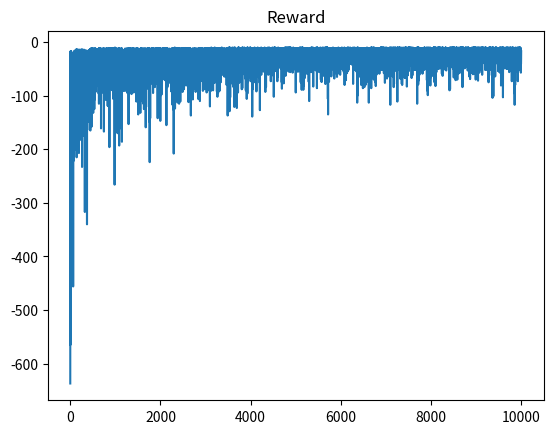
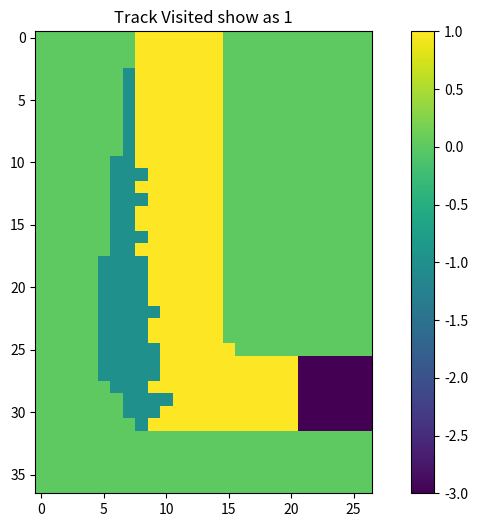

The matplotlib source for these figures, in order:
import numpy as np
import random
import matplotlib.pyplot as plt

Reward = -1
Gamma = 1
n_episodes = 10000
noise_prob = 0.1

# number of race track rows and columns
margin = 5
rows, cols = 32 + margin, margin + 17 + margin # 37, 27

Track = np.zeros((rows, cols))
Track[0, 8:15] = 2  # start line
start_line = list(range(8,15))
Track[1:4, 8:15] = 1
Track[3:11, 7:15] = 1
Track[10:19, 6:15] = 1
Track[18:26, 5:15] = 1
Track[25, 5:16] = 1
Track[26:28, 5:21] = 1
Track[28, 6:21] = 1
Track[29:31, 7:21] = 1
Track[31, 8:21] = 1
Track[26:32, 21:27] = 3  # finish line

Track_visited = -Track.copy()

# plt.figure(figsize=(10, 6))  # Adjust the figure size as needed
# plt.imshow(Track, cmap='tab10', aspect='equal')
# plt.show()


actions = [
    (0, 0),
    (0, 1),
    (0, -1),
    (1, 0),
    (1, 1),
    (1, -1),
    (-1, 0),
    (-1, 1),
    (-1, -1),
]

n_actions = len(actions)
n_vel = 5 # vel = 0,1,2,3,4

valid_actions = []
for v1 in range(n_vel):
    for v2 in range(n_vel):
        tmp = []
        for idx, a in enumerate(actions):
            if (0 <= a[0] + v1 < 5) and (0 <= a[1] + v2 < 5) and (a[0] + a[1] + v1 + v2 > 0):
                tmp.append(idx)
        valid_actions.append(tmp)

Q = np.random.rand(rows, cols, n_vel, n_vel, n_actions) * 400 - 500 # action value 4-D matrix
C = np.zeros((rows, cols, n_vel, n_vel, n_actions)) # cumulative weights for each state-action pair
policy = np.ones((rows, cols, n_vel, n_vel), dtype=int) # policy matrix (target)
R = np.zeros((n_episodes, 1))

for r in range(rows):
    for c in range(cols):
        for h in range(n_vel):
            for v in range(n_vel):
                policy[r, c, h, v] = np.argmax(Q[r, c, h, v, :])


S = np.empty(10**6, dtype=tuple) # memory for state
B = np.empty(10**6, dtype=int)   # memory for selected actions by behaviour policy
P = np.empty(10**6, dtype=float) # memory for selected actions probabilities

def generate_episode(epsilon=0.1, noise=True):
    t = 0
    S[0] = (0, random.choice(start_line), 0, 0)
    
    while True:
        s = S[t]
        possible_actions = valid_actions[s[2]*n_vel + s[3]]
        n_possible_actions = len(possible_actions)

        a_policy = policy[*s] # action based on the target policy
        a_policy_is_valid = a_policy in possible_actions
        if np.random.rand() > epsilon:
            if a_policy_is_valid:
                behavior = a_policy # behaviour policy is the same as target policy
                prob = 1 - epsilon + epsilon / n_possible_actions
            else:
                behavior = random.choice(possible_actions)
                prob = 1 / n_possible_actions
                
        else:
            behavior = random.choice(possible_actions)
            prob = (epsilon if a_policy_is_valid else 1) / n_possible_actions
        
        if noise and random.random() < noise_prob:
            behavior = 0
            prob = noise_prob


        B[t] = behavior
        P[t] = prob
        act_b = actions[behavior]
        
        vel = (s[2] + act_b[0], s[3] + act_b[1])
        next_s = (s[0] + vel[0], s[1] + vel[1], vel[0], vel[1])

        # Check being in finish area
        if Track[next_s[0], next_s[1]] == 3:
            return t+1
        
        # check hit the boundries
        elif Track[next_s[0], next_s[1]] == 0:
            s = (0, random.choice(start_line), 0, 0)
        else:
            s = next_s

        t += 1
        S[t] = s

def update_policy(T):
    G = 0
    W = 1
    
    for t in range(T-1, -1, -1):
        s = S[t]
        a = B[t]
        sa = (*s, a)

        G = Reward + Gamma*G
        C[sa] += W
        Q[sa] += W * (G - Q[sa]) / C[sa]
        
        possible_actions = valid_actions[s[2]*n_vel + s[3]]
        policy[s] = possible_actions[np.argmax(Q[s][possible_actions])]

        Track_visited[s[0], s[1]] = 1
        if policy[s] != a:
            return
        
        W /= P[t]


def main():
    for i in range(n_episodes):
        T = generate_episode(epsilon=0.1)
        update_policy(T)    
        R[i] = Reward*T
        if (i+1) % 10 == 0:
            print(f"episode {i}: {R[i]}")
        
    
    plt.plot(R)
    plt.title("Reward")
    plt.show()

    plt.figure(figsize=(10, 6))  # Adjust the figure size as needed
    plt.imshow(Track_visited, aspect='equal')
    plt.colorbar()
    plt.title("Track Visited show as 1")
    plt.show()



if __name__ == "__main__":
    main()




            















'''
n_episodes = 100
epsilon = 0.1

for episode in range(n_episodes):
    t = 0
    state[t] = (0, random.choice(start_line), 0, 0) # dir_1, dir_2, v_dir_1, v_dir_2

    while True:
        s = state[t]
        possible_act_1 = possible_actions_1[s[2]]
        possible_act_2 = possible_actions_2[s[3]]

        if random.random() < epsilon:
            act_1 = random.choice(possible_act_1)
            act_2 = random.choice(possible_act_2)
            














ε = 0.1
gamma = 1
actions = [
    (0, 0),
    (0, 1),
    (0, -1),
    (1, 0),
    (1, 1),
    (1, -1),
    (-1, 0),
    (-1, 1),
    (-1, -1),
]
act_len = len(actions)

# 5 velocity values 0 to 4, represented by 1 to 5
vel_len = 5

# initialise Q, C and π
# state is 4-tuple: (row, col, velocity_horizontal, velocity_vertical)
Q = np.random.rand(rows, cols, vel_len, vel_len, act_len) * 400 - 500
C = np.zeros((rows, cols, vel_len, vel_len, act_len))
π = np.ones((rows, cols, vel_len, vel_len), dtype=int)
for r in range(rows):
    for c in range(cols):
        for h in range(vel_len):
            for v in range(vel_len):
                π[r, c, h, v] = np.argmax(Q[r, c, h, v, :])



# set up the 1st race track map, origin (1,1) is at the bottom left,
# boundaries are marked with 1
track = np.zeros((rows, cols), dtype=int)
track[31:32, 0:3] = 1
track[30:31, 0:2] = 1
track[29:30, 0:2] = 1
track[28:29, 0:1] = 1
track[0:18, 0:1] = 1
track[0:10, 1:2] = 1
track[0:3, 2:3] = 1
track[0:26, 9:16] = 1
track[25:26, 9:10] = 0
start_cols = list(range(3, 9))  # start line columns
fin_cells = set([
    (26, cols),
    (27, cols),
    (28, cols),
    (29, cols),
    (30, cols),
    (31, cols),
])  # finish cells

# plt.figure(figsize=(10, 6))  # Adjust the figure size as needed
# plt.imshow(track, cmap='tab10', aspect='equal')
# plt.show()

valid_acts = [
    [a[0] for a in enumerate(actions) if (h + a[1][0] in range(5)) and (v + a[1][1] in range(5)) and not((h + a[1][0]) == 0 and (v + a[1][1]) == 0)]
    for h in range(vel_len) for v in range(vel_len)
]
print(valid_acts)
print(len(valid_acts))

# pre-allocated state, action, probability trajectory array
S = np.empty(10**6, dtype=tuple)
A = np.empty(10**6, dtype=int)
B = np.empty(10**6, dtype=float)
'''